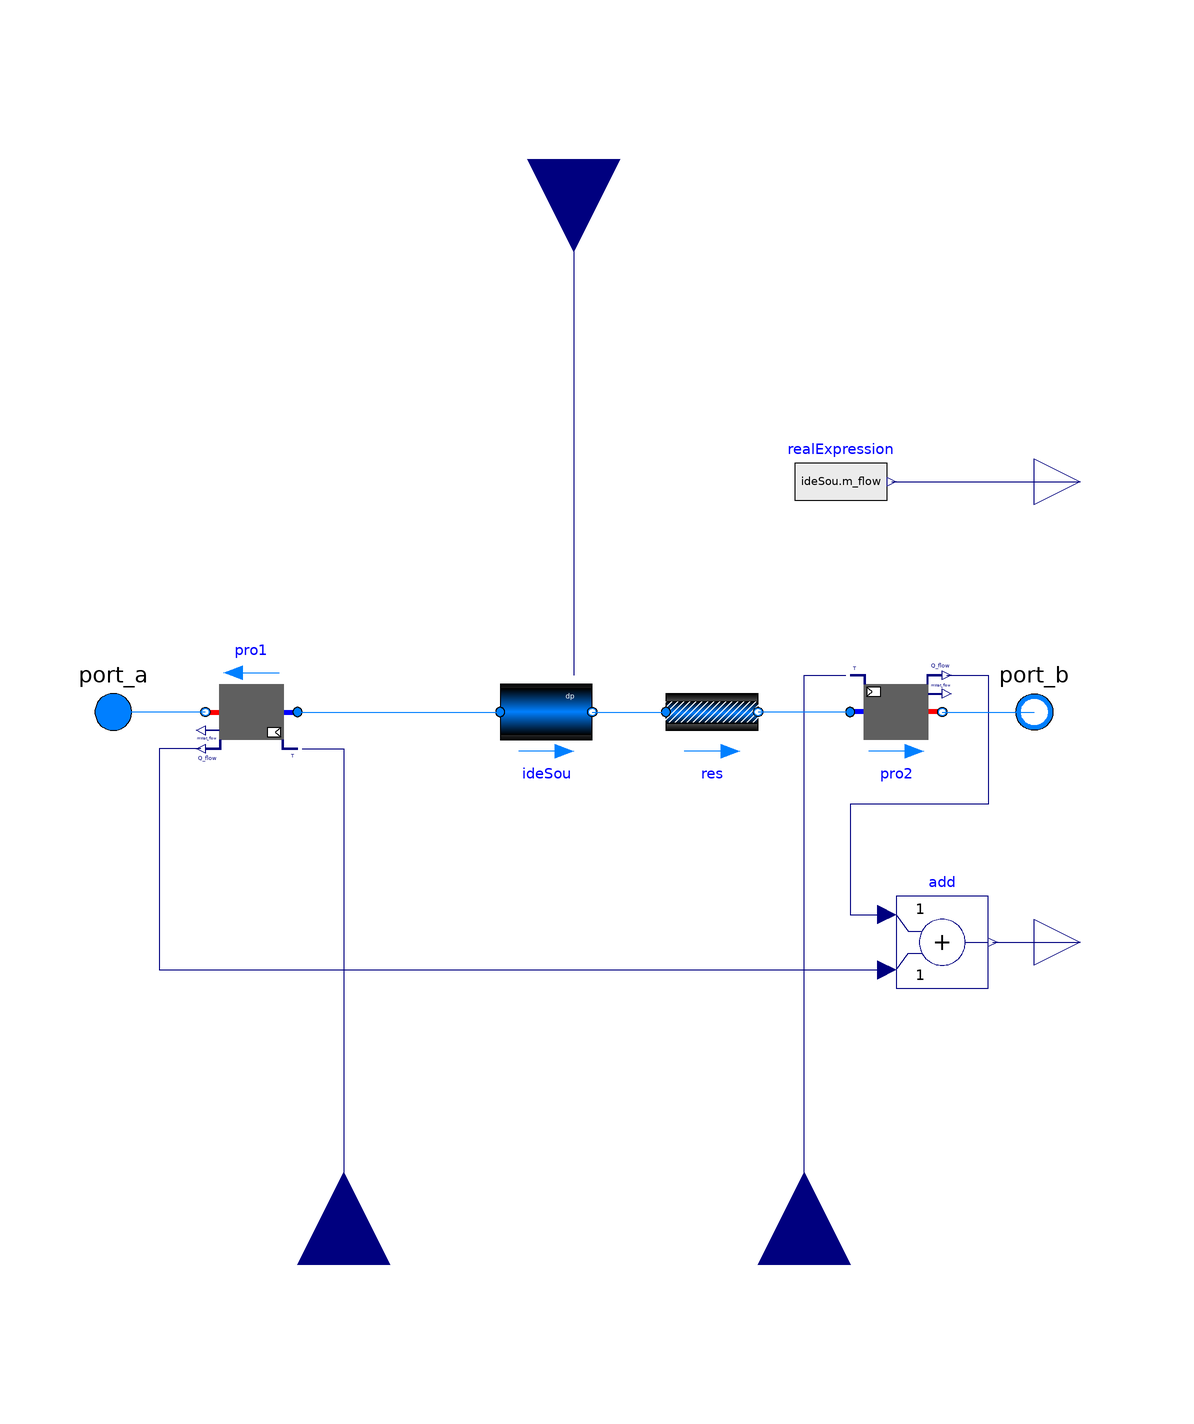

The Modelica model whose source follows is shown above as a component diagram (icons at their Placement, wires along their Line points).

model ActiveCoolProducer_Direct
  "Two port model of active district cooling grid using direct heat transfer"
  extends Buildings.Fluid.Interfaces.PartialTwoPortInterface;
  extends Buildings.Fluid.Interfaces.TwoPortFlowResistanceParameters(
    final computeFlowResistance=(abs(dp_nominal) > Modelica.Constants.eps));
  extends
    dhcSim.DHC.Submodules.TwoPortModules.Interfaces.TwoPortModulesParameters(
      T_start=Medium.T_default);

  Buildings.Fluid.Interfaces.PrescribedOutlet pro2(
    redeclare final package Medium = Medium,
    final m_flow_nominal=m_flow_nominal,
    final allowFlowReversal=allowFlowReversal,
    final tau=tau,
    final T_start=T_start,
    final energyDynamics=energyDynamics,
    final show_T=show_T,
    final m_flow_small=m_flow_small,
    final use_X_wSet=false,
    final use_TSet=true,
    QMax_flow=0) annotation (Placement(transformation(
        extent={{-10,-10},{10,10}},
        rotation=0,
        origin={70,0})));
protected
  parameter Medium.ThermodynamicState state_default=Medium.setState_pTX(
      T=Medium.T_default,
      p=Medium.p_default,
      X=Medium.X_default[1:Medium.nXi]) "Default state";
  parameter Modelica.SIunits.Density rho_default=Medium.density(state_default);
  parameter Modelica.SIunits.DynamicViscosity mu_default=
      Medium.dynamicViscosity(state_default)
    "Dynamic viscosity at nominal condition";
public
  Buildings.Fluid.Interfaces.PrescribedOutlet pro1(
    redeclare final package Medium = Medium,
    final m_flow_nominal=m_flow_nominal,
    final allowFlowReversal=allowFlowReversal,
    final tau=tau,
    final T_start=T_start,
    final energyDynamics=energyDynamics,
    final show_T=show_T,
    final m_flow_small=m_flow_small,
    final use_X_wSet=false,
    QMin_flow=0) annotation (Placement(transformation(
        extent={{10,10},{-10,-10}},
        rotation=0,
        origin={-70,0})));
  Buildings.Fluid.Movers.BaseClasses.IdealSource ideSou(
    redeclare package Medium = Medium,
    final allowFlowReversal=allowFlowReversal,
    final show_T=show_T,
    final control_dp=true,
    m_flow_small=m_flow_small,
    final control_m_flow=false)
    annotation (Placement(transformation(extent={{-16,-10},{4,10}})));
  Modelica.Blocks.Interfaces.RealInput dp_in annotation (Placement(
        transformation(
        extent={{-20,-20},{20,20}},
        rotation=270,
        origin={0,120}), iconTransformation(
        extent={{-20,-20},{20,20}},
        rotation=90,
        origin={0,-80})));
  Modelica.Blocks.Interfaces.RealInput THea_in( unit="K", displayUnit="degC") annotation (Placement(
        transformation(
        extent={{-20,-20},{20,20}},
        rotation=90,
        origin={-50,-120}), iconTransformation(
        extent={{-20,-20},{20,20}},
        rotation=270,
        origin={-40,80})));
  Modelica.Blocks.Interfaces.RealInput TCoo_in( unit="K", displayUnit="degC") annotation (Placement(
        transformation(
        extent={{-20,-20},{20,20}},
        rotation=90,
        origin={50,-120}), iconTransformation(
        extent={{-20,-20},{20,20}},
        rotation=270,
        origin={40,80})));
  Modelica.Blocks.Interfaces.RealOutput Q_flow_out(unit="W") annotation (
      Placement(transformation(extent={{100,-60},{120,-40}}),
        iconTransformation(extent={{100,-60},{120,-40}})));
Modelica.Blocks.Math.Add add
  annotation (Placement(transformation(extent={{70,-60},{90,-40}})));
  Buildings.Fluid.FixedResistances.PressureDrop res(
    redeclare final replaceable package Medium = Medium,
    final allowFlowReversal=allowFlowReversal,
    final m_flow_nominal=m_flow_nominal,
    final show_T=show_T,
    final from_dp=from_dp,
    final dp_nominal=dp_nominal,
    final linearized=linearizeFlowResistance,
    final deltaM=deltaM)
    annotation (Placement(transformation(extent={{20,-10},{40,10}})));
    // final homotopyInitialization=homotopyInitialization,
  Modelica.Blocks.Interfaces.RealOutput m_flow_out(unit="kg/s") annotation (
      Placement(transformation(extent={{100,40},{120,60}}), iconTransformation(
          extent={{100,40},{120,60}})));
  Modelica.Blocks.Sources.RealExpression realExpression(y=ideSou.m_flow)
    annotation (Placement(transformation(extent={{48,40},{68,60}})));
equation
  connect(dp_in, ideSou.dp_in) annotation (Line(points={{0,120},{0,120},{0,92},{
          0,20},{0,8}}, color={0,0,127}));
  connect(pro1.TSet, THea_in)
    annotation (Line(points={{-59,-8},{-50,-8},{-50,-120}}, color={0,0,127}));
  connect(TCoo_in,pro2. TSet) annotation (Line(points={{50,-120},{50,-120},{50,
          -58},{50,8},{59,8}}, color={0,0,127}));
  connect(add.y, Q_flow_out)
    annotation (Line(points={{91,-50},{110,-50}}, color={0,0,127}));
connect(pro2.Q_flow, add.u1) annotation (Line(points={{81,8},{90,8},{90,-20},{
          60,-20},{60,-44},{68,-44}},color={0,0,127}));
connect(pro1.Q_flow, add.u2) annotation (Line(points={{-81,-8},{-90,-8},{-90,
          -56},{68,-56}},
                        color={0,0,127}));
  connect(ideSou.port_b, res.port_a)
    annotation (Line(points={{4,0},{20,0}}, color={0,127,255}));
  connect(realExpression.y, m_flow_out)
    annotation (Line(points={{69,50},{110,50}}, color={0,0,127}));
  connect(pro1.port_b, port_a)
    annotation (Line(points={{-80,0},{-100,0}}, color={0,127,255}));
  connect(pro1.port_a, ideSou.port_a)
    annotation (Line(points={{-60,0},{-16,0}}, color={0,127,255}));
  connect(pro2.port_a, res.port_b)
    annotation (Line(points={{60,0},{40,0}}, color={0,127,255}));
  connect(pro2.port_b, port_b)
    annotation (Line(points={{80,0},{100,0}}, color={0,127,255}));
  annotation (
    defaultComponentName="ActPro",
    Diagram(coordinateSystem(preserveAspectRatio=false, extent={{-100,-100},{
            100,100}})),
    Icon(coordinateSystem(preserveAspectRatio=false, extent={{-100,-100},{100,100}}),
        graphics={
        Rectangle(
          extent={{-70,60},{70,-60}},
          lineColor={0,0,255},
          pattern=LinePattern.None,
          fillColor={95,95,95},
          fillPattern=FillPattern.Solid),
        Rectangle(
          extent={{-100,6},{100,-6}},
          lineColor={0,0,255},
          pattern=LinePattern.None,
          fillColor={0,0,255},
          fillPattern=FillPattern.Solid),
        Rectangle(
          extent={{0,-6},{100,6}},
          lineColor={0,0,255},
          pattern=LinePattern.None,
          fillColor={178,0,248},
          fillPattern=FillPattern.Solid)}));
end ActiveCoolProducer_Direct;